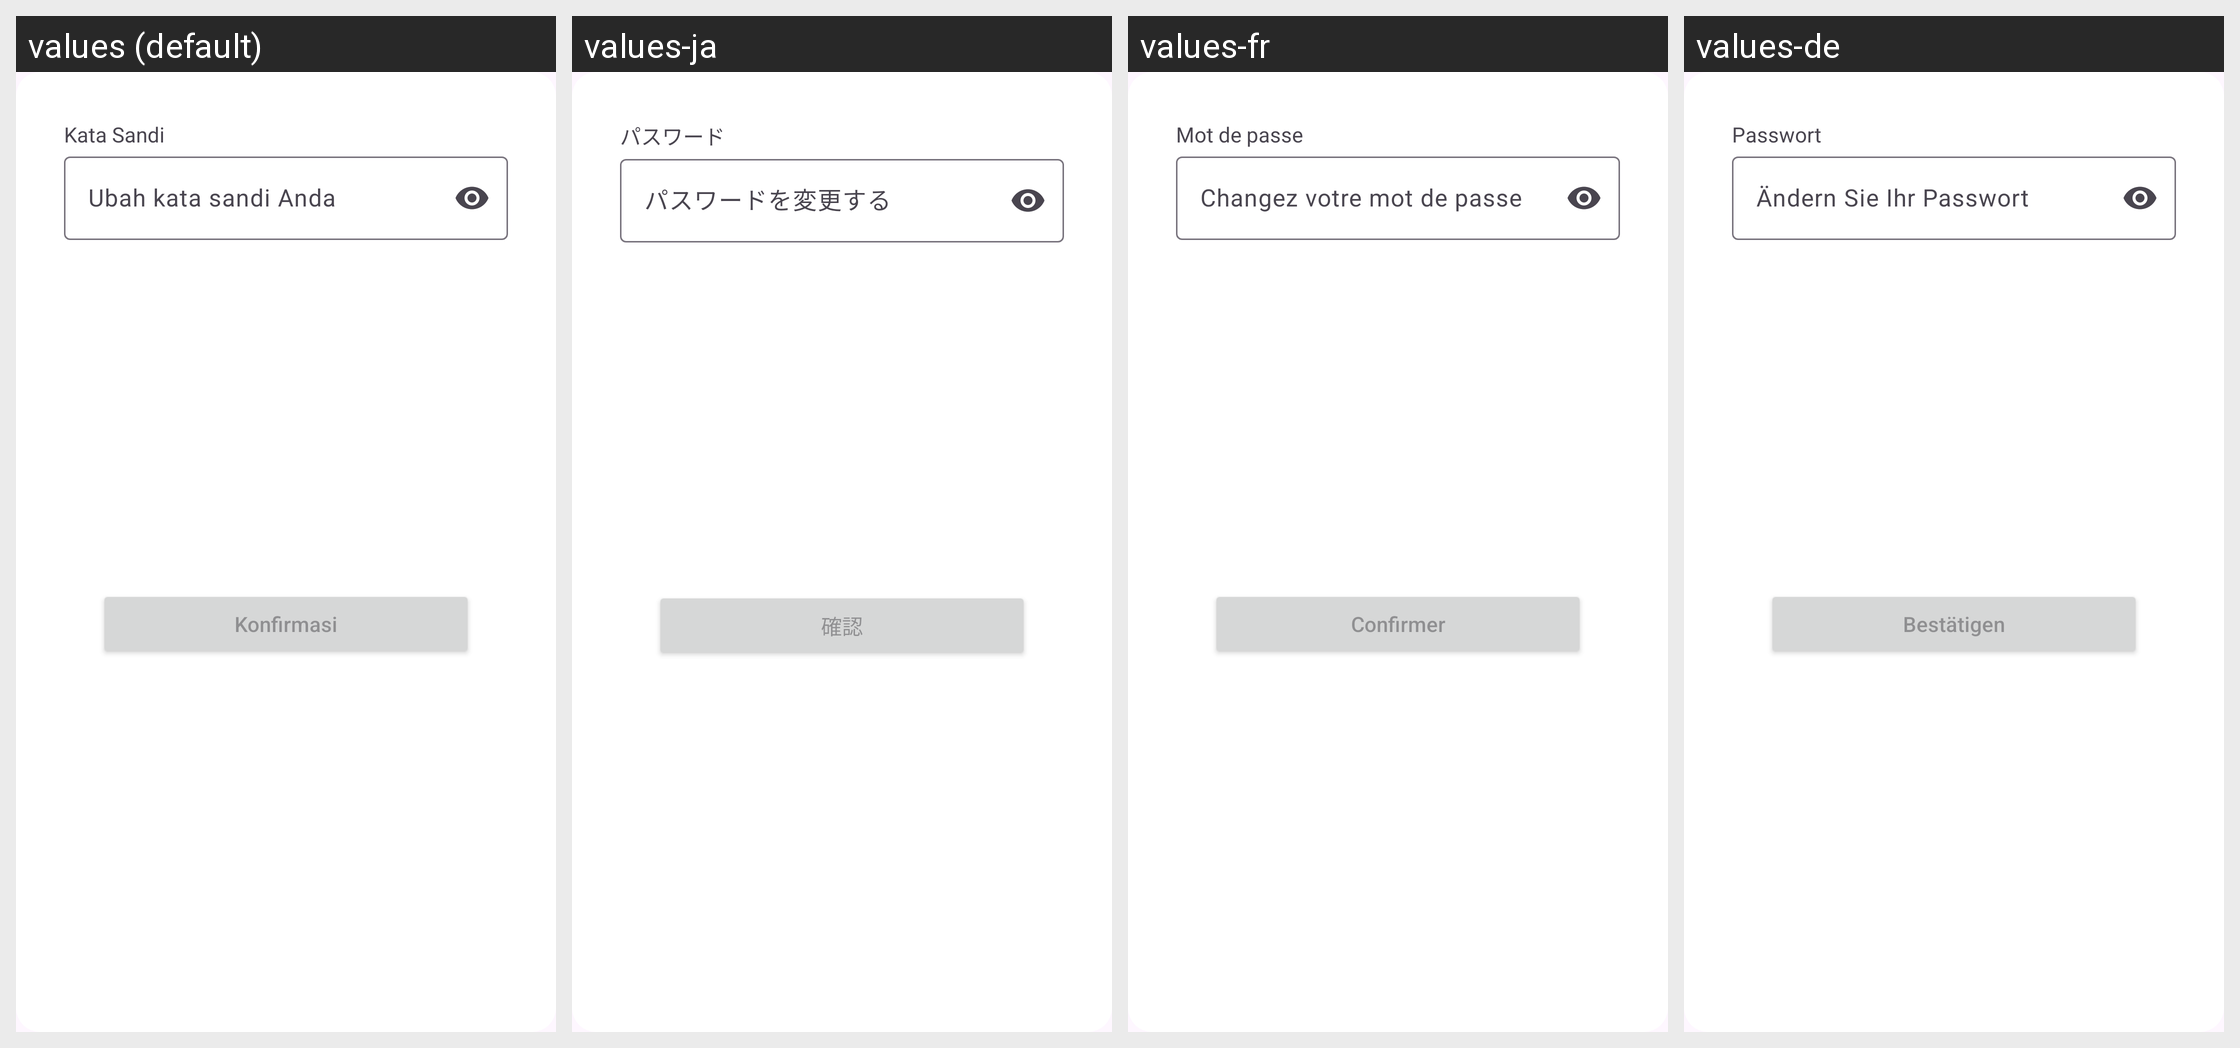

Locale-by-locale string values for the Android screen shown in this grid:
Android screen res/layout/card_delete_account.xml rendered under 4 locales, left to right: values (default), values-ja, values-fr, values-de. Device: Nexus 5 (rendered at 1080×1920; each locale shown at half size, 540×960, under a caption strip naming it); theme Theme.Recepku.
Other locales in the repository, not shown: values-en.
Strings drawn on this screen, with the default value and each locale's value (text and hints the layout hard-codes, and strings that could not be matched under every locale, appear in the picture but are not listed):

password
  values: Kata Sandi
  values-ja: パスワード
  values-fr: Mot de passe
  values-de: Passwort

change_password
  values: Ubah kata sandi Anda
  values-ja: パスワードを変更する
  values-fr: Changez votre mot de passe
  values-de: Ändern Sie Ihr Passwort

confirm
  values: Konfirmasi
  values-ja: 確認
  values-fr: Confirmer
  values-de: Bestätigen
